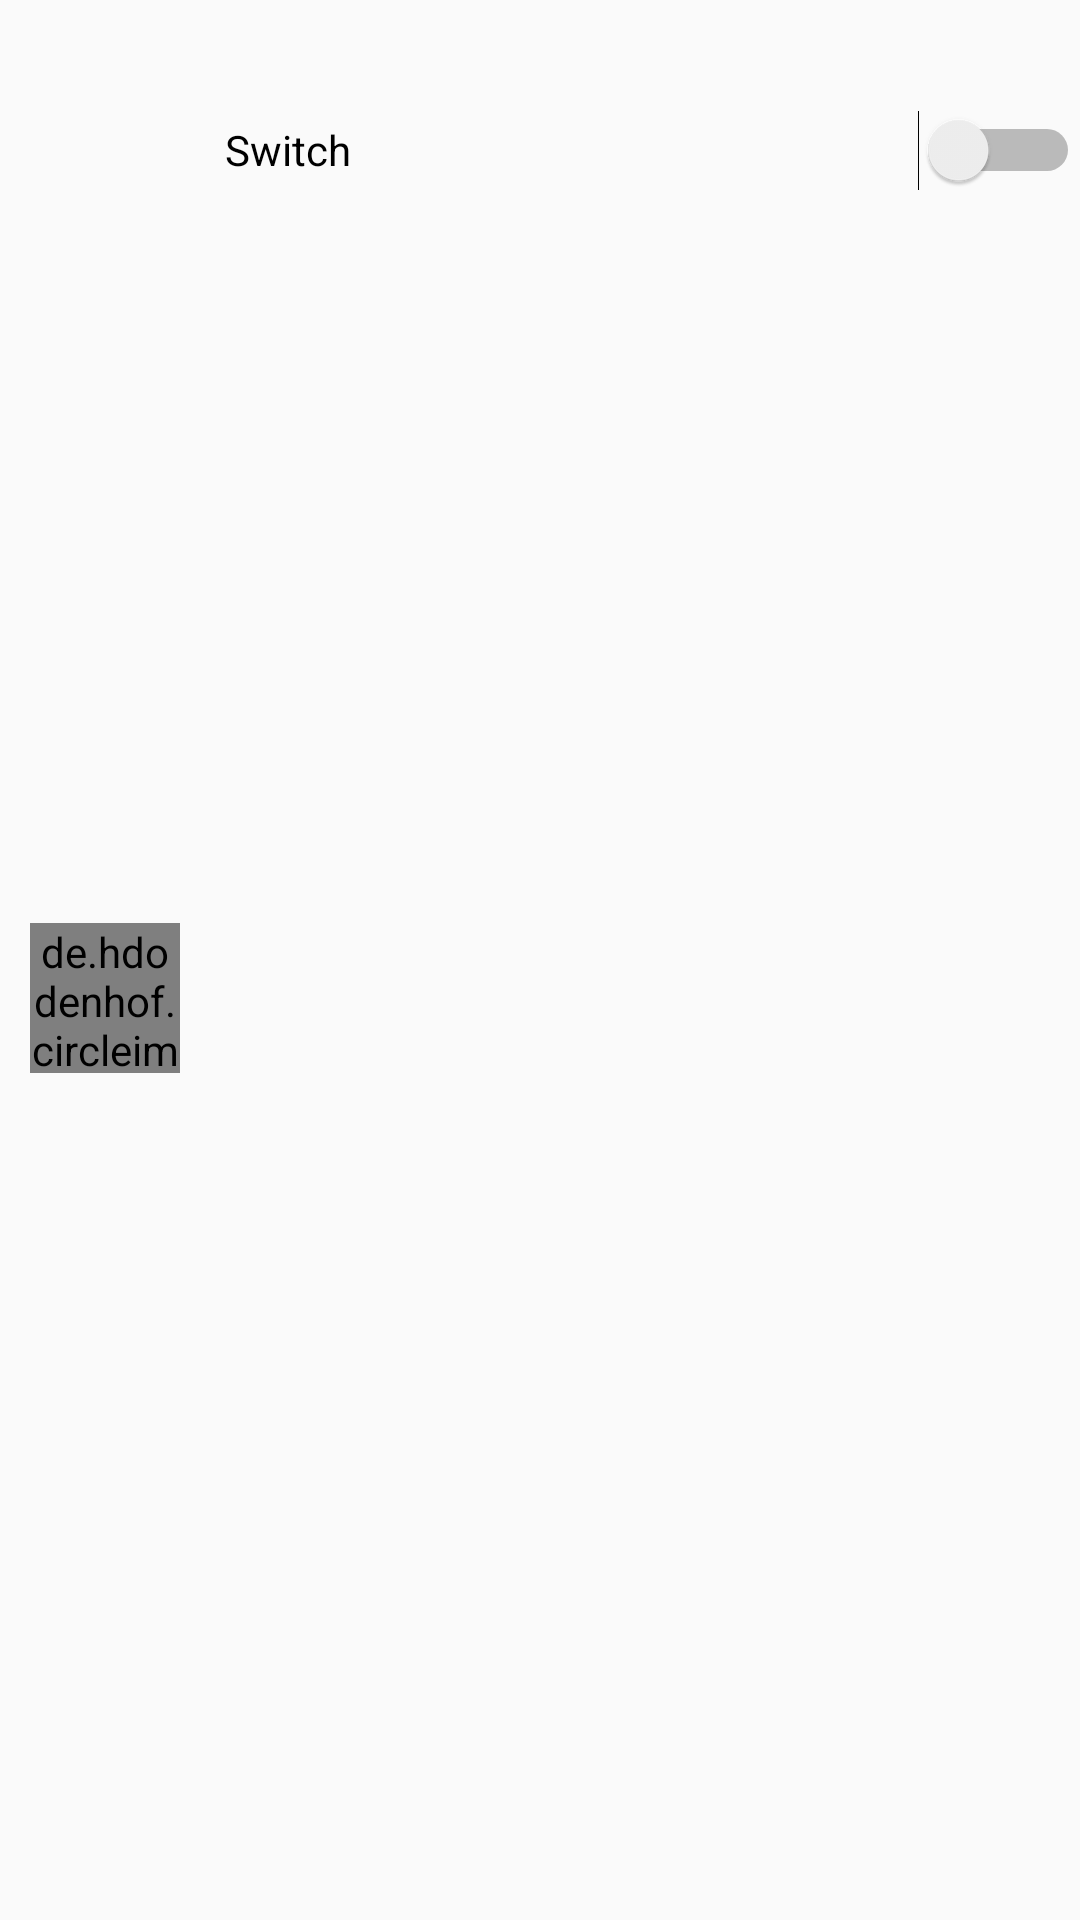

Write the Android layout XML for this screen, with the resource values it uses.
<!-- AndroidManifest.xml: application theme AppTheme -->
<!-- res/layout/specification_radio_btn_item.xml -->
<?xml version="1.0" encoding="utf-8"?>
<androidx.constraintlayout.widget.ConstraintLayout xmlns:android="http://schemas.android.com/apk/res/android"
    xmlns:app="http://schemas.android.com/apk/res-auto"
    android:layout_width="match_parent"
    android:layout_height="wrap_content">

    <de.hdodenhof.circleimageview.CircleImageView
        android:id="@+id/specificationImage"
        android:layout_width="50dp"
        android:layout_height="50dp"
        android:layout_marginStart="10dp"
        android:layout_marginTop="25dp"
        android:foregroundGravity="center"
        android:src="@drawable/placholder"
        app:layout_constraintBottom_toBottomOf="parent"
        app:layout_constraintStart_toStartOf="parent"
        app:layout_constraintTop_toTopOf="parent" />

    <Switch
        android:id="@+id/switchItem"
        android:layout_width="match_parent"
        android:layout_height="50dp"
        android:layout_marginStart="75dp"
        android:layout_marginTop="25dp"
        android:layout_weight="1"
        android:text="Switch"
        app:layout_constraintEnd_toEndOf="parent"
        app:layout_constraintStart_toStartOf="parent"
        app:layout_constraintTop_toTopOf="parent" />
</androidx.constraintlayout.widget.ConstraintLayout>
<!-- resources referenced by this layout -->
<resources>
  <style name="AppTheme" parent="Theme.AppCompat.Light.DarkActionBar">
          
  
  
  
          <item name="colorPrimary">@color/colorPrimary</item>
          <item name="colorPrimaryDark">@color/colorPrimaryDark</item>
          <item name="colorAccent">@color/colorAccent</item>
      </style>
  <color name="colorPrimary">#005AA7</color>
  <color name="colorPrimaryDark">#2c3e50</color>
  <color name="colorAccent">#A5005AA7</color>
</resources>
